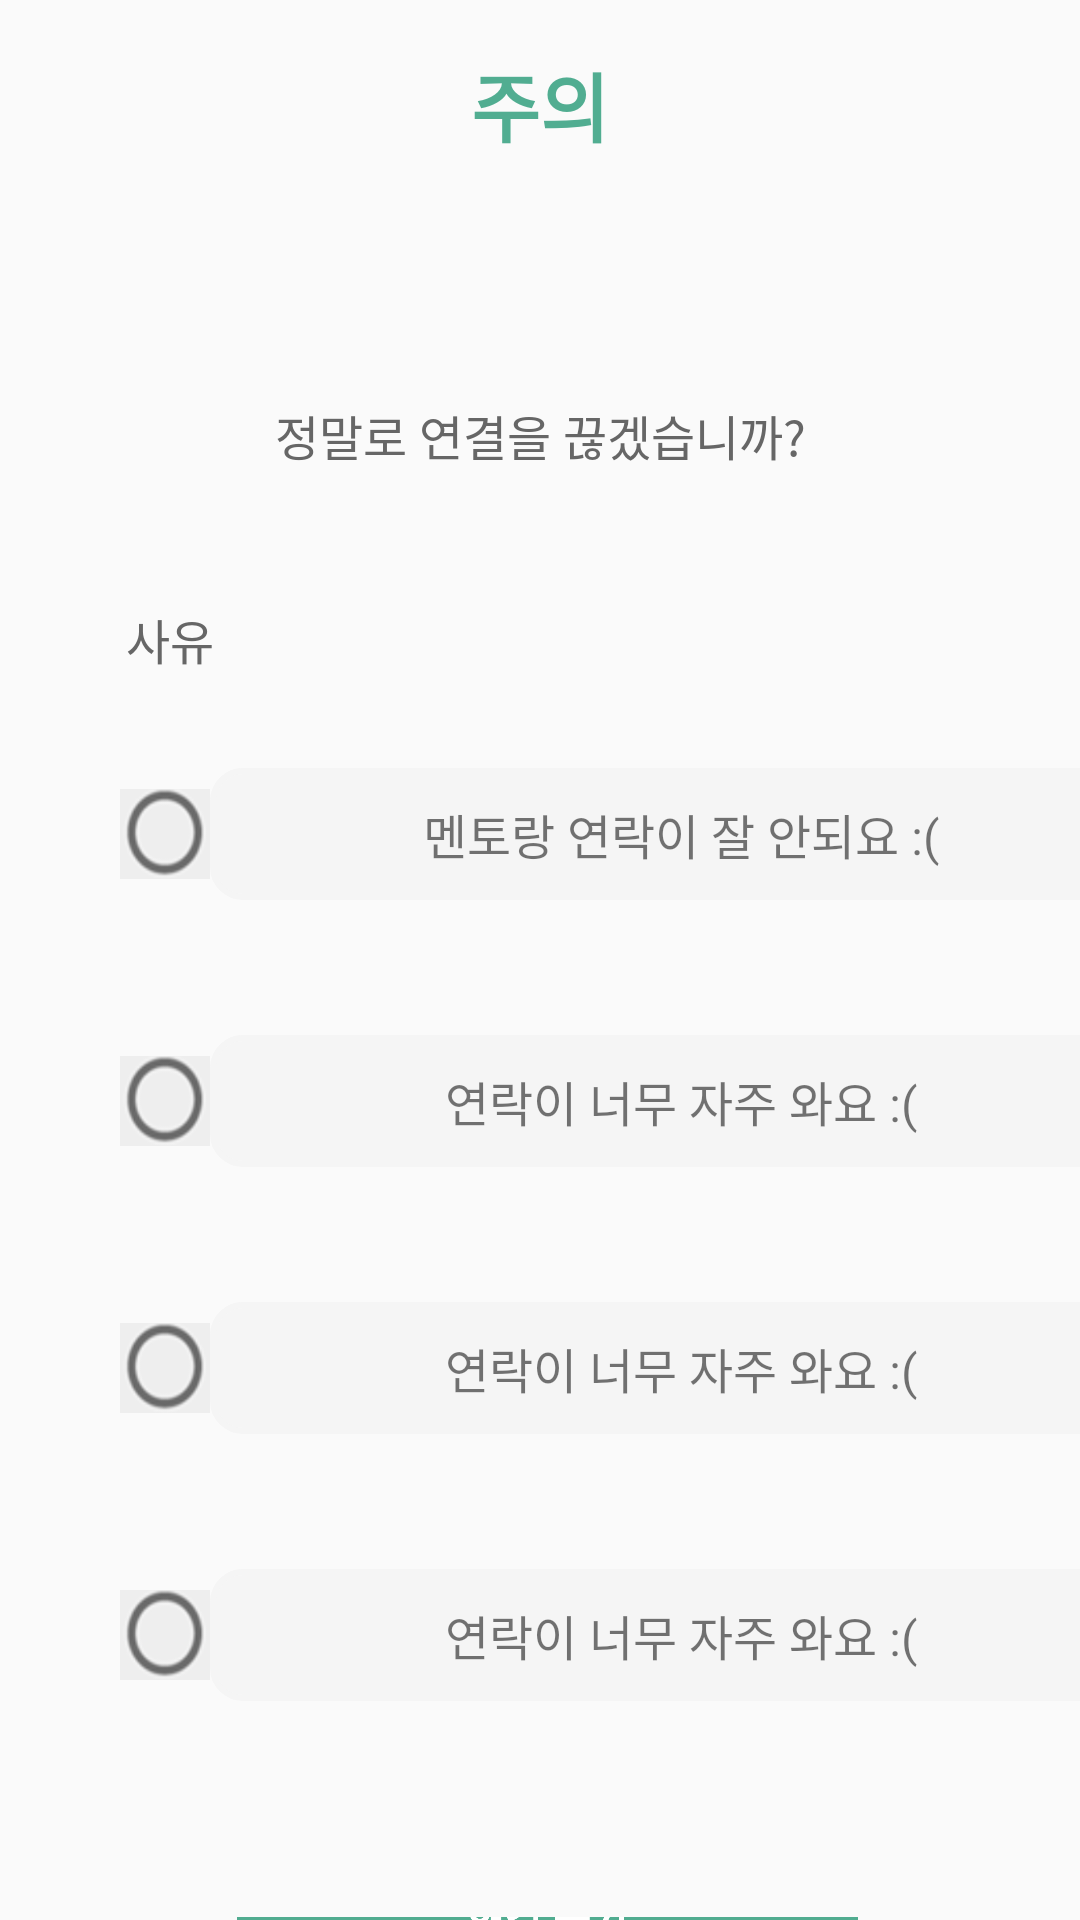

Reconstruct the res/layout file that produces this screen, plus the resources it refers to.
<!-- AndroidManifest.xml: application theme AppTheme -->
<!-- res/layout/activity_etcpage_disconnect.xml -->
<?xml version="1.0" encoding="utf-8"?>
<androidx.constraintlayout.widget.ConstraintLayout xmlns:android="http://schemas.android.com/apk/res/android"
    xmlns:tools="http://schemas.android.com/tools"
    android:layout_width="match_parent"
    android:layout_height="match_parent"
    android:background="@color/windowBackground"
    xmlns:app="http://schemas.android.com/apk/res-auto"
    tools:context=".Etcpage_disconnect">
    

    <LinearLayout
        android:layout_width="match_parent"
        android:layout_height="match_parent"
        android:orientation="vertical"
        android:background="@color/windowBackground">

        <LinearLayout
            android:layout_width="match_parent"
            android:layout_height="wrap_content"
            android:orientation="vertical">

            <TextView
                android:id="@+id/caution_text"
                android:layout_width="match_parent"
                android:layout_height="50dp"
                android:background="@null"
                android:layout_marginTop="10dp"
                android:layout_marginBottom="10dp"
                android:gravity="center"
                android:fontFamily="@font/font"
                android:text="주의"
                android:textColor="@color/CSMGreen"
                android:textSize="25sp"
                android:textStyle="bold"/>
        </LinearLayout>

        <TextView
            android:id="@+id/text1"
            android:layout_width="match_parent"
            android:layout_height="50dp"
            android:background="@null"
            android:layout_marginTop="50dp"
            android:layout_marginBottom="23dp"
            android:gravity="center"
            android:fontFamily="@font/font"
            android:text="정말로 연결을 끊겠습니까?"
            android:textColor="@color/blackTitle"
            android:textSize="16sp" />

        <TextView
            android:id="@+id/textView1"
            android:layout_width="match_parent"
            android:layout_height="40dp"
            android:background="@null"
            android:gravity="center_vertical"
            android:paddingLeft="42dp"
            android:fontFamily="@font/font"
            android:text="사유"
            android:textColor="@color/blackTitle"
            android:textSize="16sp" />


        <FrameLayout
            android:layout_marginTop="23dp"
            android:layout_width="match_parent"
            android:layout_height="wrap_content"
            android:gravity="center">

            

            <CheckBox
                android:id="@+id/check1_on"
                android:layout_width="30dp"
                android:layout_height="30dp"
                android:layout_marginLeft="40dp"
                android:layout_gravity="center_vertical"
                android:background="@drawable/etcpage_on_checkbox"
                android:button="@android:color/transparent"
                android:checked="true" />

            <CheckBox
                android:id="@+id/check1_off"
                android:layout_width="30dp"
                android:layout_height="30dp"
                android:layout_marginLeft="40dp"
                android:layout_gravity="center_vertical"
                android:background="@drawable/etcpage_off_checkbox"
                android:button="@android:color/transparent"
                android:checked="true" />

            <TextView
                android:id="@+id/textview1"
                android:layout_width="301dp"
                android:layout_height="44dp"
                android:layout_marginLeft="70dp"

                android:background="@drawable/round_rect1"
                android:fontFamily="@font/font"
                android:gravity="center"
                android:paddingLeft="15dp"
                android:text="멘토랑 연락이 잘 안되요 :("
                android:textSize="16sp" />

        </FrameLayout>
        <FrameLayout
            android:layout_marginTop="45dp"
            android:layout_width="match_parent"
            android:layout_height="wrap_content"
            android:gravity="center">

            

            <CheckBox
                android:id="@+id/check2_on"
                android:layout_width="30dp"
                android:layout_height="30dp"
                android:layout_marginLeft="40dp"
                android:layout_gravity="center_vertical"
                android:background="@drawable/etcpage_on_checkbox"
                android:button="@android:color/transparent"
                android:checked="true" />

            <CheckBox
                android:id="@+id/check2_off"
                android:layout_width="30dp"
                android:layout_height="30dp"
                android:layout_marginLeft="40dp"
                android:layout_gravity="center_vertical"
                android:background="@drawable/etcpage_off_checkbox"
                android:button="@android:color/transparent"
                android:checked="true" />

            <TextView
                android:id="@+id/textview2"
                android:layout_width="301dp"
                android:layout_height="44dp"
                android:layout_marginLeft="70dp"

                android:background="@drawable/round_rect1"
                android:gravity="center"
                android:fontFamily="@font/font"
                android:paddingLeft="15dp"
                android:text="연락이 너무 자주 와요 :("
                android:textSize="16sp"/>
        </FrameLayout>

        <FrameLayout
            android:layout_marginTop="45dp"
            android:layout_width="match_parent"
            android:layout_height="wrap_content"
            android:gravity="center">

            

            <CheckBox
                android:id="@+id/check3_on"
                android:layout_width="30dp"
                android:layout_height="30dp"
                android:layout_marginLeft="40dp"
                android:layout_gravity="center_vertical"
                android:background="@drawable/etcpage_on_checkbox"
                android:button="@android:color/transparent"
                android:checked="true" />

            <CheckBox
                android:id="@+id/check3_off"
                android:layout_width="30dp"
                android:layout_height="30dp"
                android:layout_marginLeft="40dp"
                android:layout_gravity="center_vertical"
                android:background="@drawable/etcpage_off_checkbox"
                android:button="@android:color/transparent"
                android:checked="true" />

            <TextView
                android:id="@+id/textview3"
                android:layout_width="301dp"
                android:layout_height="44dp"
                android:layout_marginLeft="70dp"

                android:background="@drawable/round_rect1"
                android:gravity="center"
                android:fontFamily="@font/font"
                android:paddingLeft="15dp"
                android:text="연락이 너무 자주 와요 :("
                android:textSize="16sp"/>
        </FrameLayout>
        <FrameLayout
            android:layout_marginTop="45dp"
            android:layout_width="match_parent"
            android:layout_height="wrap_content"
            android:gravity="center">

            

            <CheckBox
                android:id="@+id/check4_on"
                android:layout_width="30dp"
                android:layout_height="30dp"
                android:layout_marginLeft="40dp"
                android:layout_gravity="center_vertical"
                android:background="@drawable/etcpage_on_checkbox"
                android:button="@android:color/transparent"
                android:checked="true" />

            <CheckBox
                android:id="@+id/check4_off"
                android:layout_width="30dp"
                android:layout_height="30dp"
                android:layout_marginLeft="40dp"
                android:layout_gravity="center_vertical"
                android:background="@drawable/etcpage_off_checkbox"
                android:button="@android:color/transparent"
                android:checked="true" />

            <TextView
                android:id="@+id/textview4"
                android:layout_width="301dp"
                android:layout_height="44dp"
                android:layout_marginLeft="70dp"

                android:background="@drawable/round_rect1"
                android:gravity="center"
                android:fontFamily="@font/font"
                android:paddingLeft="15dp"
                android:text="연락이 너무 자주 와요 :("
                android:textSize="16sp"/>
        </FrameLayout>

        <LinearLayout
            android:layout_width="match_parent"
            android:layout_height="wrap_content"
            android:gravity="center"
            android:layout_marginTop="72dp">

            <ImageView
                android:id="@+id/disconnect_btn"
                android:layout_width="212dp"
                android:layout_height="60dp"
                android:paddingLeft="5dp"
                app:srcCompat="@drawable/etcpage_disconnect_btn" />

        </LinearLayout>

    </LinearLayout>

</androidx.constraintlayout.widget.ConstraintLayout>
<!-- resources referenced by this layout -->
<resources>
  <color name="CSMGreen">#51aD91</color>
  <color name="blackTitle">#666666</color>
  <color name="windowBackground">#FAFAFA</color>
  <!-- drawable etcpage_background7: jpg bitmap (drawable, 98425 bytes) -->
  <!-- drawable etcpage_disconnect_btn: png bitmap (drawable, 15785 bytes) -->
  <!-- drawable etcpage_off_checkbox: png bitmap (drawable, 8109 bytes) -->
  <!-- drawable etcpage_on_checkbox: png bitmap (drawable, 15119 bytes) -->
  <!-- drawable round_rect1 (drawable) -->
  <?xml version="1.0" encoding="utf-8"?>
  <shape xmlns:android="http://schemas.android.com/apk/res/android">
      <stroke android:width="2dp" android:color="#F5F5F5" />
      <padding android:left="2dp"
          android:top="2dp"
          android:right="2dp"
          android:bottom="2dp" />
      <corners android:radius="10dp" />
      <solid android:color="#F5F5F5" />
  </shape>
  <style name="AppTheme" parent="Theme.AppCompat.Light.NoActionBar">
          
          <item name="colorPrimary">@color/colorPrimary</item>
          <item name="colorPrimaryDark">@color/colorPrimaryDark</item>
          <item name="colorAccent">@color/colorAccent</item>
          
          <item name="android:datePickerStyle">@style/MyDatePicker</item>
  
      </style>
  <color name="colorPrimary">#51aD91</color>
  <color name="colorPrimaryDark">#51aD91</color>
  <color name="colorAccent">#51aD91</color>
  <style name="MyDatePicker" parent="android:Widget.Material.Light.DatePicker">
          <item name="android:datePickerMode">spinner</item>
          <item name="android:fontFamily">@font/applesdgothicneom</item>
      </style>
</resources>
